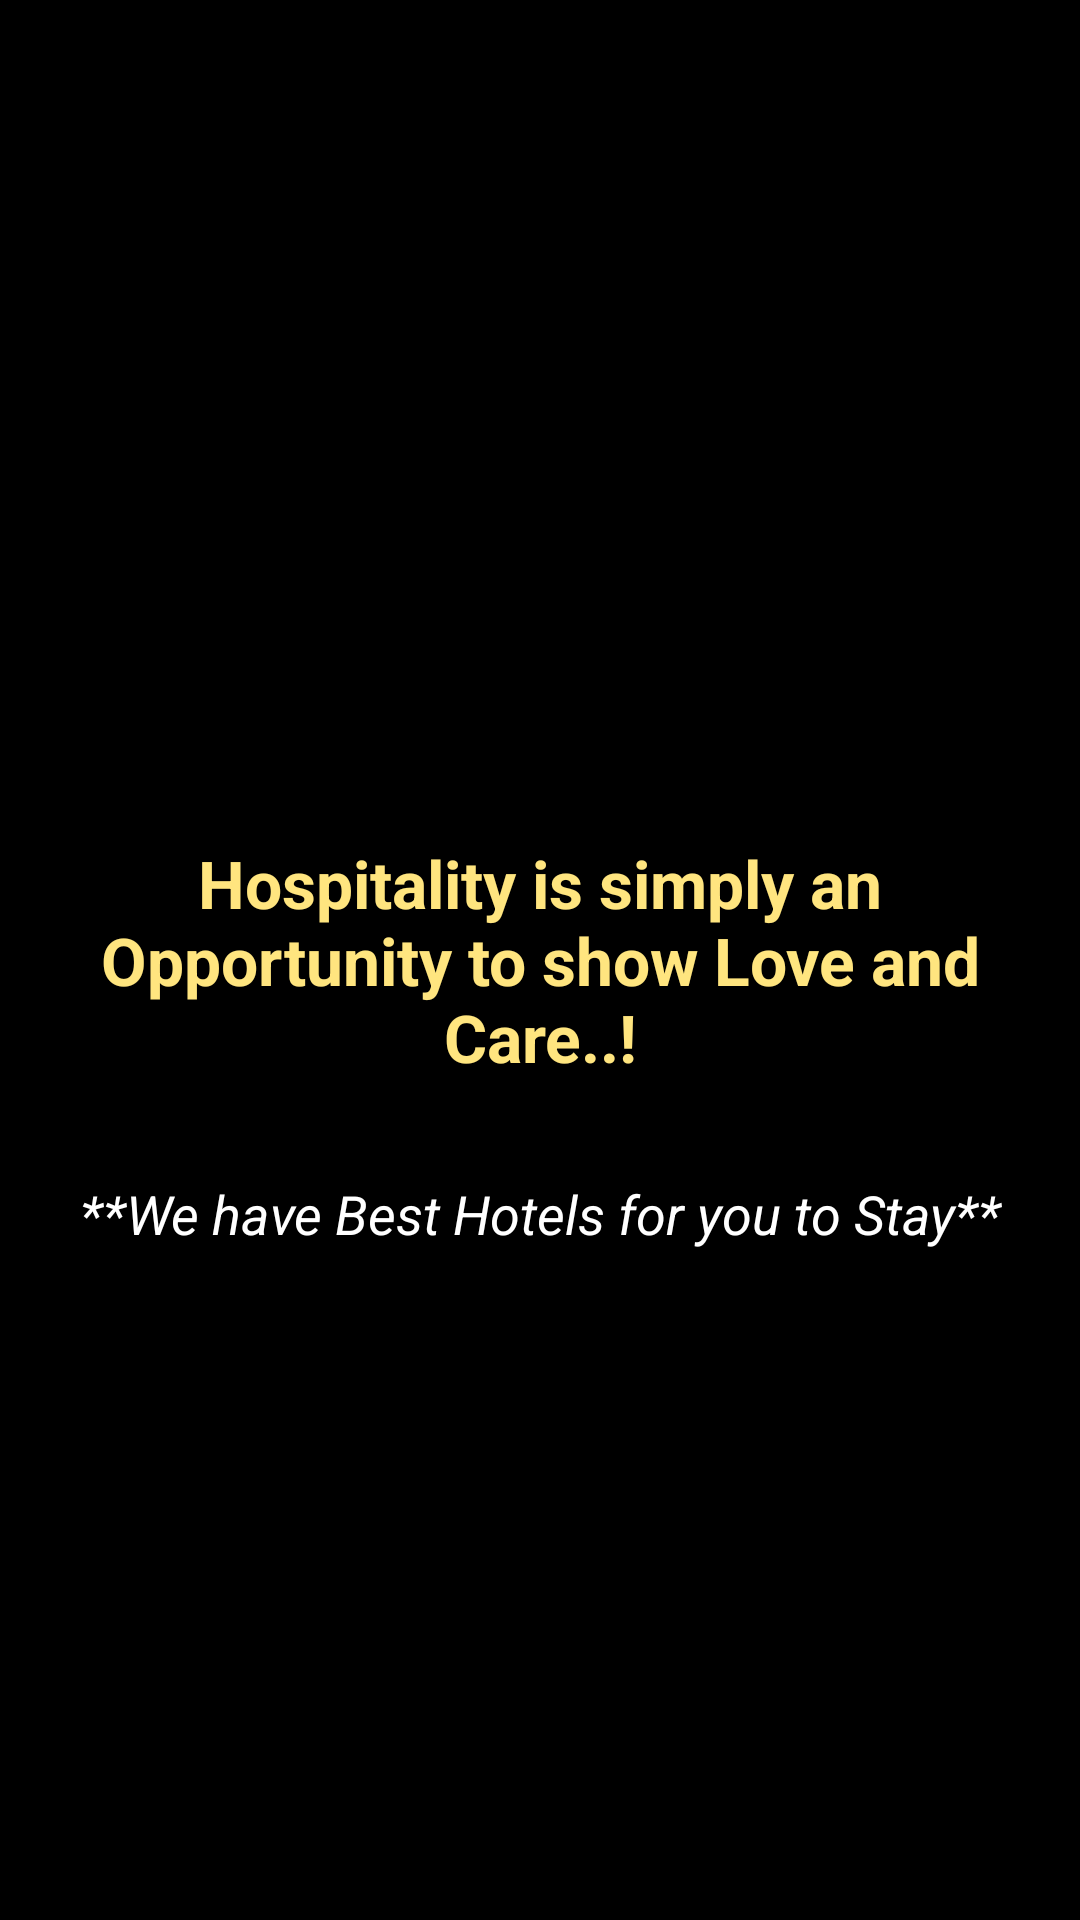

The Android layout XML behind this screen, and the referenced resources:
<!-- AndroidManifest.xml: application theme AppTheme -->
<!-- res/layout/fragment_hotel_promotion.xml -->
<RelativeLayout xmlns:android="http://schemas.android.com/apk/res/android"
    xmlns:tools="http://schemas.android.com/tools"
    android:layout_width="match_parent"
    android:layout_height="match_parent"
    android:background="#000000"
    tools:context="com.example.android.discoversatara.HotelsFragment">


    <ImageView
        android:layout_width="match_parent"
        android:layout_height="200dp"
        android:layout_gravity="center_horizontal"
        android:layout_margin="20dp"
        android:background="@drawable/hotels"
        android:contentDescription="@string/hotels_symbol" />

    <TextView
        android:id="@+id/explore_hotels"
        android:layout_width="match_parent"
        android:layout_height="wrap_content"
        android:layout_centerInParent="true"
        android:layout_margin="16dp"
        android:gravity="center"
        android:text="@string/explore_hotels_to_stay"
        android:textAppearance="?android:attr/textAppearanceLarge"
        android:textColor="#FFE57F"
        android:textStyle="bold"
        android:typeface="sans" />

    <TextView
        android:layout_width="match_parent"
        android:layout_height="wrap_content"
        android:layout_below="@id/explore_hotels"
        android:layout_centerInParent="true"
        android:layout_margin="16dp"
        android:gravity="center"
        android:text="@string/find_the_best_place_to_stay"
        android:textAppearance="?android:attr/textAppearanceMedium"
        android:textColor="@android:color/white"
        android:textStyle="italic" />

</RelativeLayout>
<!-- resources referenced by this layout -->
<resources>
  <string name="explore_hotels_to_stay">Hospitality is simply an Opportunity
      to show Love and Care..!</string>
  <string name="find_the_best_place_to_stay">**We have Best Hotels for you to Stay**</string>
  <string name="hotels_symbol">Hotels_symbol</string>
  <style name="AppTheme" parent="Theme.AppCompat.Light.DarkActionBar">
          
          <item name="colorPrimary">@color/colorPrimary</item>
          <item name="colorPrimaryDark">@color/colorPrimaryDark</item>
          <item name="colorAccent">@color/colorAccent</item>
      </style>
  <color name="colorPrimary">#000000</color>
  <color name="colorPrimaryDark">#000000</color>
  <color name="colorAccent">#FF4081</color>
</resources>
